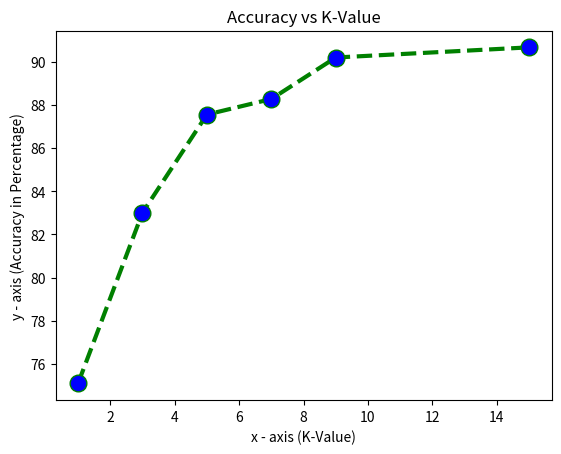

The script that saved this image:
import matplotlib.pyplot as plt 

# x axis values 
x = [1,3,5,7,9,15] 
# corresponding y axis values 
y = [75.11,83.01,87.55,88.27,90.19,90.66] 

# plotting the points 
plt.plot(x, y, color='green', linestyle='dashed', linewidth = 3, 
         marker='o', markerfacecolor='blue', markersize=12) 

# naming the x axis 
plt.xlabel('x - axis (K-Value)') 
# naming the y axis 
plt.ylabel('y - axis (Accuracy in Percentage)') 

# giving a title to my graph 
plt.title('Accuracy vs K-Value') 

# function to show the plot 
plt.show() 
